Run: headless pygame with SDL's dummy video driver; simulated clock (each Clock.tick advances the game by its frame time, no real sleeping); random seed 0; keys injected as events and as key.get_pressed() state; mouse plan: one left click at the window centre at the start of phase 2, then a move to the lower-right quarter at the start of phase 3.
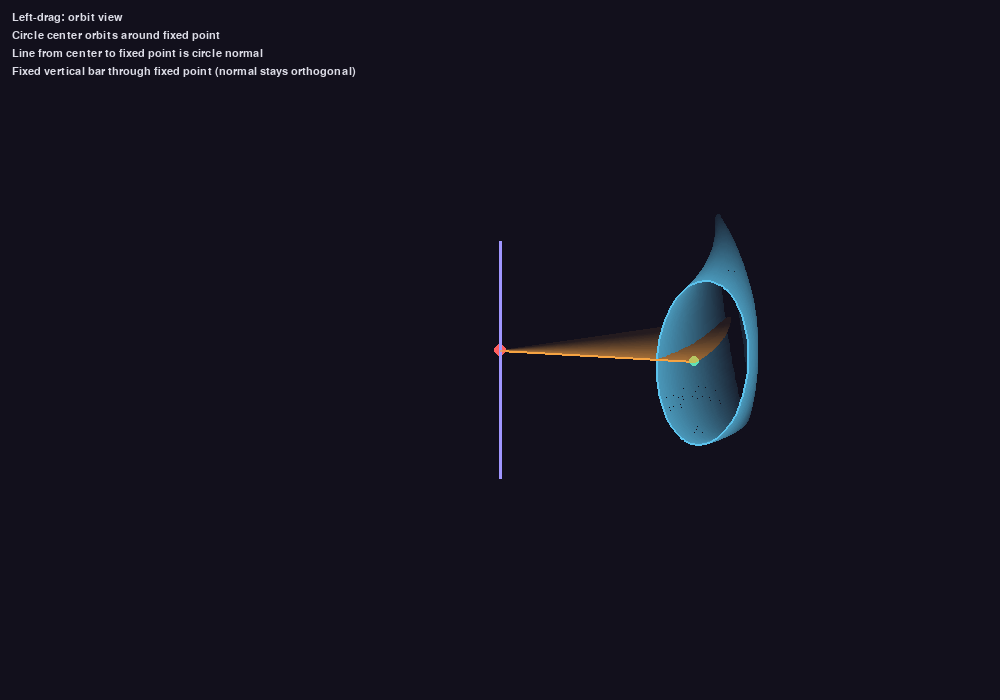
Frame 1 of 4 · flips 1–60 · no input
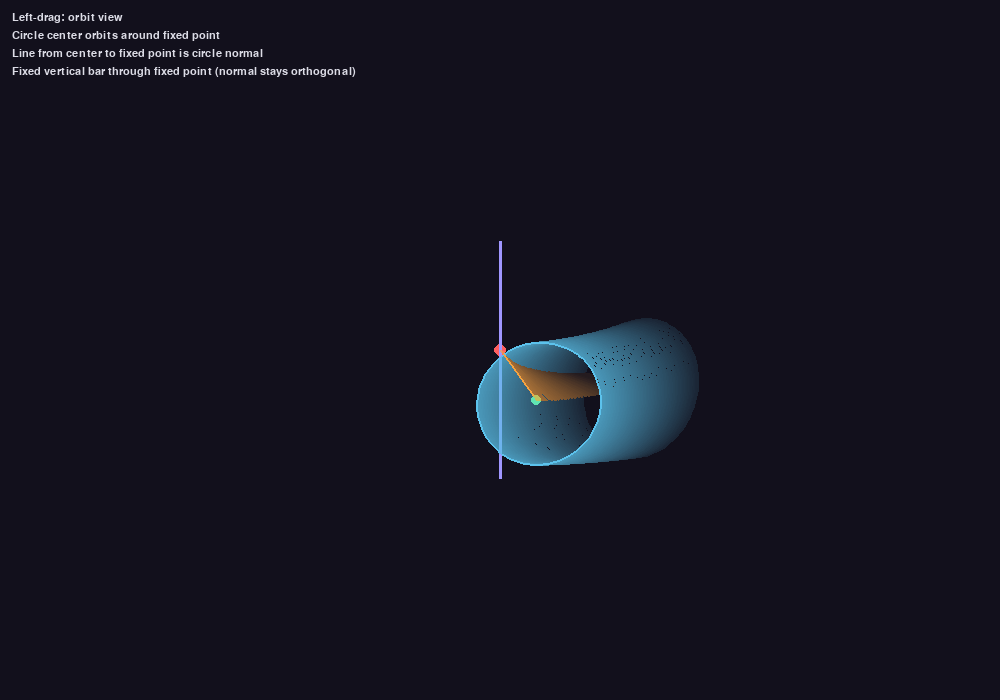
Frame 2 of 4 · flips 61–180 · clicked the window centre · tapped SPACE, RETURN · held RIGHT (→), D
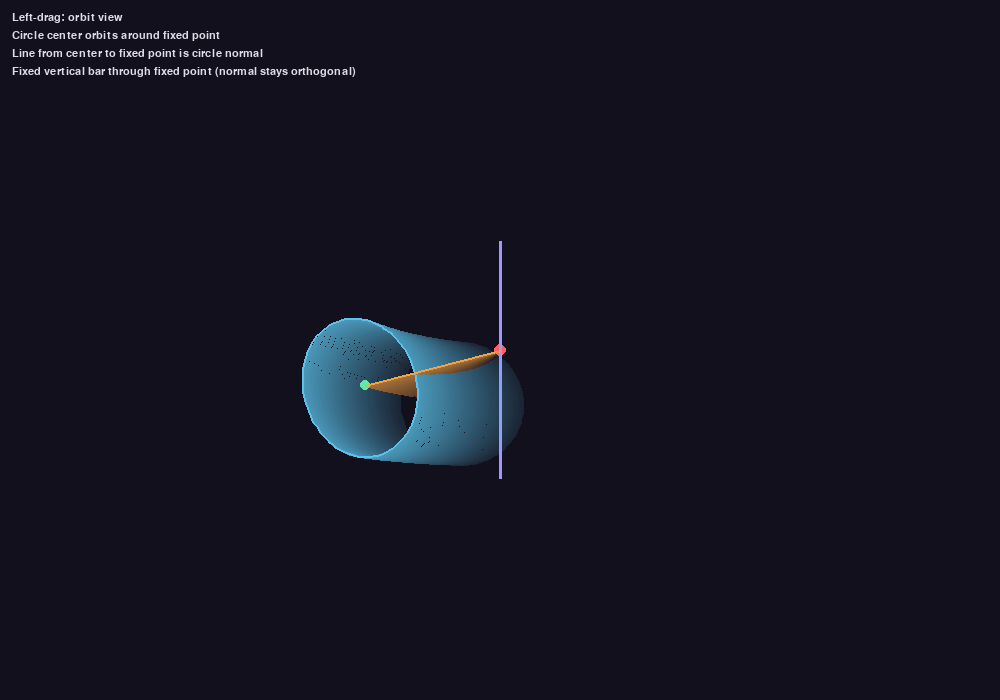
Frame 3 of 4 · flips 181–300 · moved the mouse to the lower-right quarter · held DOWN (↓), S
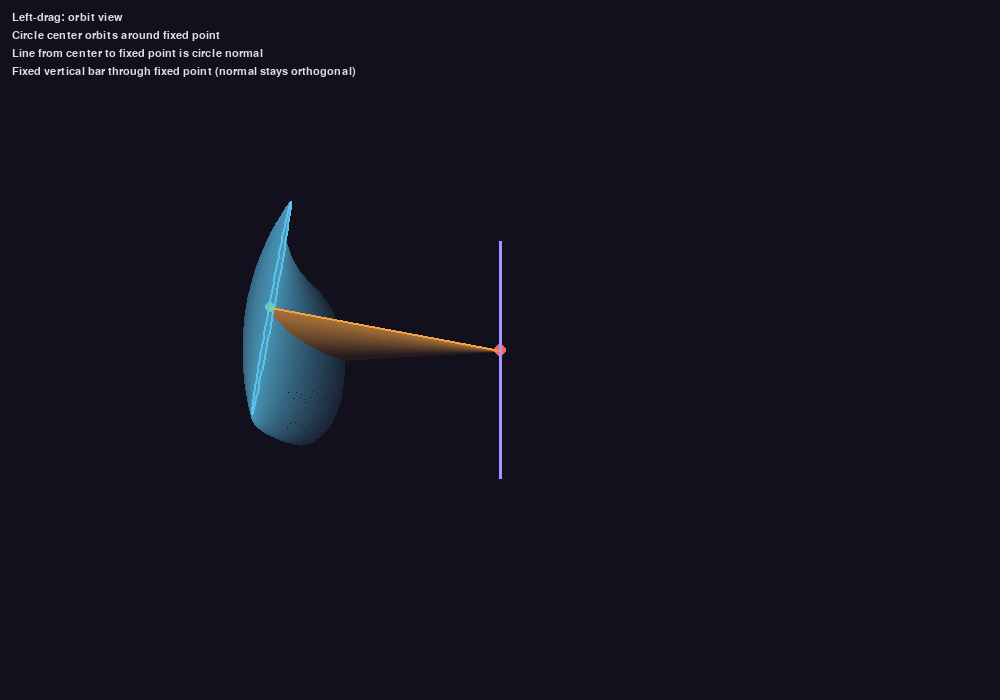
Frame 4 of 4 · flips 301–420 · held LEFT (←), A, UP (↑), W

The pygame program that drew these frames:

import math
import sys
from collections import deque

import pygame


WIDTH = 1000
HEIGHT = 700
FPS = 60

CIRCLE_RADIUS = 90.0
ORBIT_RADIUS = 220.0
ORBIT_SPEED = 0.6  # radians per second
TRAIL_LENGTH = 70
BAR_LENGTH = 260.0
FOV = 500.0
CAMERA_DIST = 520.0


def normalize(v):
    x, y, z = v
    length = math.sqrt(x * x + y * y + z * z)
    if length == 0:
        return (0.0, 0.0, 0.0)
    return (x / length, y / length, z / length)


def cross(a, b):
    return (
        a[1] * b[2] - a[2] * b[1],
        a[2] * b[0] - a[0] * b[2],
        a[0] * b[1] - a[1] * b[0],
    )


def add(a, b):
    return (a[0] + b[0], a[1] + b[1], a[2] + b[2])


def scale(v, s):
    return (v[0] * s, v[1] * s, v[2] * s)


def rotate_yaw_pitch(point, yaw, pitch):
    x, y, z = point
    cy = math.cos(yaw)
    sy = math.sin(yaw)
    cp = math.cos(pitch)
    sp = math.sin(pitch)

    # Yaw around Y axis
    xz = x * cy + z * sy
    zz = -x * sy + z * cy

    # Pitch around X axis
    yz = y * cp - zz * sp
    zz2 = y * sp + zz * cp
    return (xz, yz, zz2)


def project(point):
    x, y, z = point
    if z <= 1:
        return None
    scale_factor = FOV / z
    screen_x = int(WIDTH * 0.5 + x * scale_factor)
    screen_y = int(HEIGHT * 0.5 - y * scale_factor)
    return (screen_x, screen_y)


def make_circle_points(center, normal, radius, segments=120):
    n = normalize(normal)
    if n == (0.0, 0.0, 0.0):
        return []
    up = (0.0, 1.0, 0.0)
    if abs(n[1]) > 0.9:
        up = (1.0, 0.0, 0.0)
    tangent = normalize(cross(n, up))
    bitangent = cross(n, tangent)

    points = []
    for i in range(segments + 1):
        angle = (math.tau * i) / segments
        offset = add(scale(tangent, math.cos(angle) * radius), scale(bitangent, math.sin(angle) * radius))
        points.append(add(center, offset))
    return points


def main():
    pygame.init()
    screen = pygame.display.set_mode((WIDTH, HEIGHT))
    pygame.display.set_caption("3D Rotating Circle (drag to orbit view)")
    clock = pygame.time.Clock()
    font = pygame.font.SysFont("Courier", 16)

    yaw = 0.4
    pitch = 0.35
    dragging = False
    last_mouse = None
    time_accum = 0.0
    trail = deque(maxlen=TRAIL_LENGTH)

    fixed_point = (0.0, 0.0, 0.0)

    running = True
    while running:
        dt = clock.tick(FPS) / 1000.0
        time_accum += dt

        for event in pygame.event.get():
            if event.type == pygame.QUIT:
                running = False
            elif event.type == pygame.MOUSEBUTTONDOWN and event.button == 1:
                dragging = True
                last_mouse = event.pos
            elif event.type == pygame.MOUSEBUTTONUP and event.button == 1:
                dragging = False
                last_mouse = None
            elif event.type == pygame.MOUSEMOTION and dragging:
                mx, my = event.pos
                if last_mouse:
                    dx = mx - last_mouse[0]
                    dy = my - last_mouse[1]
                    yaw += dx * 0.005
                    pitch += dy * 0.005
                    pitch = max(-1.4, min(1.4, pitch))
                last_mouse = event.pos
            elif event.type == pygame.KEYDOWN and event.key == pygame.K_ESCAPE:
                running = False

        orbit_angle = time_accum * ORBIT_SPEED
        center = (
            ORBIT_RADIUS * math.cos(orbit_angle),
            fixed_point[1],
            ORBIT_RADIUS * math.sin(orbit_angle),
        )
        normal = (fixed_point[0] - center[0], fixed_point[1] - center[1], fixed_point[2] - center[2])

        circle_points = make_circle_points(center, normal, CIRCLE_RADIUS)
        trail.append((circle_points, center))
        bar_dir = (0.0, 1.0, 0.0)
        bar_half = scale(bar_dir, BAR_LENGTH * 0.5)
        bar_start = add(fixed_point, scale(bar_half, -1))
        bar_end = add(fixed_point, bar_half)

        screen.fill((18, 16, 28))
        trail_surface = pygame.Surface((WIDTH, HEIGHT), pygame.SRCALPHA)

        if trail:
            count = len(trail)
            for idx, (trail_circle, trail_center) in enumerate(trail):
                alpha = 40 if count == 1 else int(30 + 170 * (idx / (count - 1)))
                trail_color = (90, 190, 230, alpha)
                line_color = (240, 160, 70, max(20, alpha - 30))

                projected_trail = []
                for point in trail_circle:
                    rotated = rotate_yaw_pitch(point, yaw, pitch)
                    camera_space = (rotated[0], rotated[1], rotated[2] + CAMERA_DIST)
                    projected = project(camera_space)
                    if projected:
                        projected_trail.append(projected)

                if projected_trail:
                    pygame.draw.lines(trail_surface, trail_color, False, projected_trail, 2)

                rotated_center_trail = rotate_yaw_pitch(trail_center, yaw, pitch)
                rotated_fixed_trail = rotate_yaw_pitch(fixed_point, yaw, pitch)
                center_trail_screen = project(
                    (rotated_center_trail[0], rotated_center_trail[1], rotated_center_trail[2] + CAMERA_DIST)
                )
                fixed_trail_screen = project(
                    (rotated_fixed_trail[0], rotated_fixed_trail[1], rotated_fixed_trail[2] + CAMERA_DIST)
                )
                if center_trail_screen and fixed_trail_screen:
                    pygame.draw.line(trail_surface, line_color, fixed_trail_screen, center_trail_screen, 2)

        # Build projected geometry
        projected_circle = []
        for point in circle_points:
            rotated = rotate_yaw_pitch(point, yaw, pitch)
            camera_space = (rotated[0], rotated[1], rotated[2] + CAMERA_DIST)
            projected = project(camera_space)
            if projected:
                projected_circle.append(projected)

        rotated_center = rotate_yaw_pitch(center, yaw, pitch)
        rotated_fixed = rotate_yaw_pitch(fixed_point, yaw, pitch)
        rotated_bar_start = rotate_yaw_pitch(bar_start, yaw, pitch)
        rotated_bar_end = rotate_yaw_pitch(bar_end, yaw, pitch)

        center_screen = project((rotated_center[0], rotated_center[1], rotated_center[2] + CAMERA_DIST))
        fixed_screen = project((rotated_fixed[0], rotated_fixed[1], rotated_fixed[2] + CAMERA_DIST))
        bar_start_screen = project(
            (rotated_bar_start[0], rotated_bar_start[1], rotated_bar_start[2] + CAMERA_DIST)
        )
        bar_end_screen = project((rotated_bar_end[0], rotated_bar_end[1], rotated_bar_end[2] + CAMERA_DIST))

        if projected_circle:
            pygame.draw.lines(screen, (100, 208, 255), False, projected_circle, 2)

        if center_screen and fixed_screen:
            pygame.draw.line(screen, (255, 170, 60), fixed_screen, center_screen, 2)
            pygame.draw.circle(screen, (255, 95, 95), fixed_screen, 6)
            pygame.draw.circle(screen, (100, 255, 140), center_screen, 5)
        if bar_start_screen and bar_end_screen:
            pygame.draw.line(screen, (160, 150, 255), bar_start_screen, bar_end_screen, 3)
        if trail:
            screen.blit(trail_surface, (0, 0))

        overlay = [
            "Left-drag: orbit view",
            "Circle center orbits around fixed point",
            "Line from center to fixed point is circle normal",
            "Fixed vertical bar through fixed point (normal stays orthogonal)",
        ]
        for i, text in enumerate(overlay):
            label = font.render(text, True, (220, 220, 230))
            screen.blit(label, (12, 12 + i * 18))

        pygame.display.flip()

    pygame.quit()
    return 0


if __name__ == "__main__":
    raise SystemExit(main())
